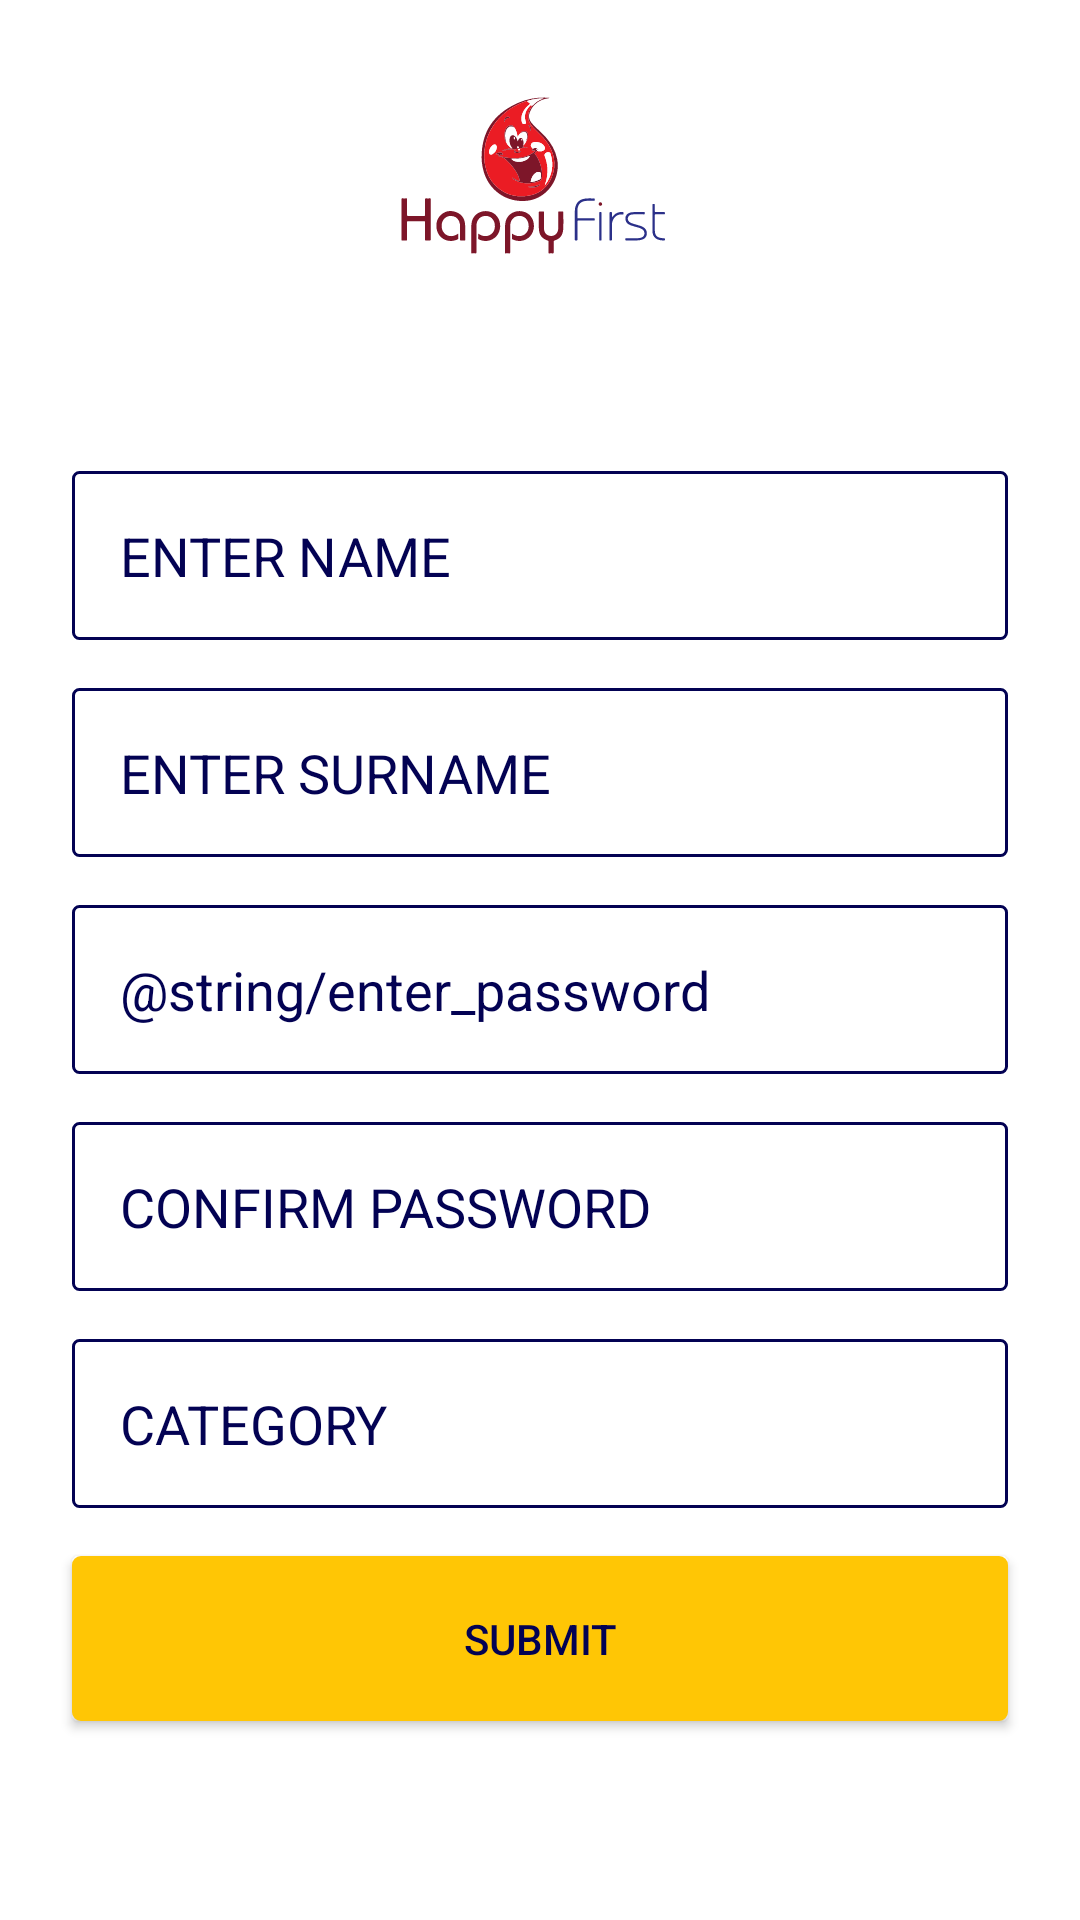

Reconstruct the res/layout file that produces this screen, plus the resources it refers to.
<!-- AndroidManifest.xml: application theme AppTheme -->
<!-- res/layout/activity_main.xml -->
<?xml version="1.0" encoding="utf-8"?>
<androidx.constraintlayout.widget.ConstraintLayout xmlns:android="http://schemas.android.com/apk/res/android"
    xmlns:app="http://schemas.android.com/apk/res-auto"
    xmlns:tools="http://schemas.android.com/tools"
    android:layout_width="match_parent"
    android:layout_height="match_parent"
    android:background="@drawable/bg_login"
    tools:context=".MainActivity">

    <androidx.constraintlayout.widget.Guideline
        android:id="@+id/guideline_left"
        android:layout_width="wrap_content"
        android:layout_height="wrap_content"
        android:orientation="vertical"
        app:layout_constraintGuide_begin="24dp" />

    <androidx.constraintlayout.widget.Guideline
        android:id="@+id/guideline_right"
        android:layout_width="wrap_content"
        android:layout_height="wrap_content"
        android:orientation="vertical"
        app:layout_constraintGuide_end="24dp" />

    <ImageView
        android:id="@+id/icon"
        android:layout_width="0dp"
        android:layout_height="200dp"
        android:contentDescription="@string/todo"
        android:src="@drawable/ic_logofinal___copy"
        app:layout_constraintBottom_toTopOf="@+id/guideline_bottom"
        app:layout_constraintDimensionRatio="w,16:9"
        app:layout_constraintEnd_toStartOf="@+id/guideline_right"
        app:layout_constraintHorizontal_bias="0.506"
        app:layout_constraintStart_toStartOf="@+id/guideline_left"
        app:layout_constraintTop_toTopOf="@+id/guideline_top" />

    <androidx.constraintlayout.widget.Guideline
        android:id="@+id/guideline_top"
        android:layout_width="wrap_content"
        android:layout_height="wrap_content"
        android:orientation="horizontal"
        app:layout_constraintGuide_begin="16dp" />

    <androidx.constraintlayout.widget.Guideline
        android:id="@+id/guideline_bottom"
        android:layout_width="wrap_content"
        android:layout_height="wrap_content"
        android:orientation="horizontal"
        app:layout_constraintGuide_begin="98dp" />

    <EditText
        android:id="@+id/user_name"
        android:layout_width="0dp"
        android:layout_height="wrap_content"
        android:layout_marginTop="0dp"
        android:background="@drawable/my_border"
        android:padding="16dp"
        app:layout_constraintEnd_toStartOf="@id/guideline_right"
        app:layout_constraintStart_toStartOf="@id/guideline_left"
        app:layout_constraintTop_toBottomOf="@id/icon"
        android:inputType="text"
        android:hint="@string/enter_name"
        android:textColorHint="@color/dark_Blue"
        android:importantForAutofill="no" />
    <EditText
        android:id="@+id/surname"
        android:layout_width="0dp"
        android:layout_height="wrap_content"
        android:background="@drawable/my_border"
        android:layout_marginTop="16dp"
        android:padding="16dp"
        android:textColorHint="@color/dark_Blue"
        app:layout_constraintEnd_toStartOf="@id/guideline_right"
        app:layout_constraintStart_toStartOf="@id/guideline_left"
        app:layout_constraintTop_toBottomOf="@id/user_name"
        android:inputType="text"
        android:hint="@string/enter_surname"
        android:autofillHints="" />
    <EditText
        android:id="@+id/pass"
        android:layout_width="0dp"
        android:layout_height="wrap_content"
        android:background="@drawable/my_border"
        android:layout_marginTop="16dp"
        android:textColorHint="@color/dark_Blue"
        android:padding="16dp"
        app:layout_constraintEnd_toStartOf="@id/guideline_right"
        app:layout_constraintStart_toStartOf="@id/guideline_left"
        app:layout_constraintTop_toBottomOf="@id/surname"
        android:inputType="text"
        android:hint="@string/enter_password"
        android:autofillHints="" />
    <EditText
        android:id="@+id/confirm_pass"
        android:layout_width="0dp"
        android:layout_height="wrap_content"
        android:background="@drawable/my_border"
        android:layout_marginTop="16dp"
        android:padding="16dp"
        android:textColorHint="@color/dark_Blue"
        app:layout_constraintEnd_toStartOf="@id/guideline_right"
        app:layout_constraintStart_toStartOf="@id/guideline_left"
        app:layout_constraintTop_toBottomOf="@id/pass"
        android:inputType="text"
        android:hint="@string/confirm_password"
        android:autofillHints="" />
    <EditText
        android:id="@+id/category"
        android:layout_width="0dp"
        android:layout_height="wrap_content"
        android:background="@drawable/my_border"
        android:layout_marginTop="16dp"
        android:padding="16dp"
        app:layout_constraintEnd_toStartOf="@id/guideline_right"
        app:layout_constraintStart_toStartOf="@id/guideline_left"
        app:layout_constraintTop_toBottomOf="@id/confirm_pass"
        android:inputType="text"
        android:hint="@string/category"
        android:textColorHint="@color/dark_Blue"
        android:autofillHints="" tools:targetApi="o"/>

    <Button
        android:id="@+id/submit_btn"
        android:layout_width="0dp"
        android:layout_height="wrap_content"
        android:layout_marginTop="16dp"
        android:background="@drawable/button_bg"
        android:padding="18dp"
        android:text="@string/submit"
        android:textAllCaps="false"
        android:textColor="@color/dark_Blue"
        app:layout_constraintEnd_toStartOf="@+id/guideline_right"
        app:layout_constraintHorizontal_bias="0.0"
        app:layout_constraintStart_toStartOf="@+id/guideline_left"
        app:layout_constraintTop_toBottomOf="@id/category" />


</androidx.constraintlayout.widget.ConstraintLayout>
<!-- resources referenced by this layout -->
<resources>
  <color name="dark_Blue">#030253</color>
  <!-- drawable bg_login (drawable) -->
  <?xml version="1.0" encoding="utf-8"?>
  
  <shape xmlns:android="http://schemas.android.com/apk/res/android">
      <gradient
      android:startColor="@color/white"
      android:endColor="@color/white"/>
  
  </shape>
  <!-- drawable button_bg (drawable) -->
  <?xml version="1.0" encoding="utf-8"?>
  
  <selector xmlns:android="http://schemas.android.com/apk/res/android">
  <item
      android:state_pressed="true">
      <shape>
          <gradient
              android:startColor="@color/orange"
              android:endColor="@color/orange"/>
  
          <corners android:radius="2dp"/>
  
      </shape>
  
  
  </item>
  
  
      <item>
          <shape>
              <gradient
                  android:startColor="@color/orange"
                  android:endColor="@color/orange"/>
              <stroke android:color="@color/orange" android:width="2dp"/>
              <corners android:radius="2dp"/>
  
          </shape>
      </item>
  
  </selector>
  <!-- drawable ic_logofinal___copy: vector/xml drawable (drawable, 23680 chars, omitted) -->
  <!-- drawable my_border (drawable) -->
  <?xml version="1.0" encoding="utf-8"?>
  
  <shape xmlns:android="http://schemas.android.com/apk/res/android"
      android:shape="rectangle" >
  
      
      <solid
          android:color="@color/white" >
      </solid>
  
      
      <stroke
          android:width="1dp"
          android:color="@color/dark_Blue" >
      </stroke>
  
      
      <corners
          android:radius="2dp"   >
      </corners>
  
  </shape>
  <string name="category">CATEGORY</string>
  <string name="confirm_password">CONFIRM PASSWORD</string>
  <string name="enter_name">ENTER NAME</string>
  <string name="enter_surname">ENTER SURNAME</string>
  <string name="submit">SUBMIT</string>
  <string name="todo">TODO</string>
  <style name="AppTheme" parent="Theme.AppCompat.Light.NoActionBar">
          
          <item name="colorPrimary">@color/colorPrimary</item>
          <item name="colorPrimaryDark">@color/colorPrimaryDark</item>
          <item name="colorAccent">@color/white</item>
      </style>
  <color name="white">#FFFFFF</color>
  <color name="orange">#FFC605</color>
  <color name="colorPrimary">#008577</color>
  <color name="colorPrimaryDark">#00574B</color>
</resources>
